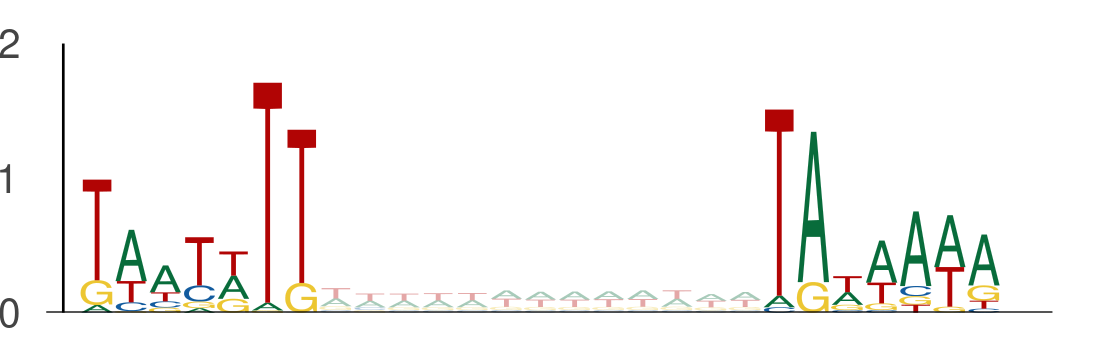

The data file committed next to this chart (first rows):
seq_index, start_position, end_position, is_reversed_complement
1702, 71, 78, 0
1702, 91, 98, 0
3219, 56, 63, 0
3219, 76, 83, 0
4737, 109, 116, 0
4737, 129, 136, 0
1101, 71, 78, 0
1101, 91, 98, 0
2919, 92, 99, 0
2919, 112, 119, 0
2919, 106, 113, 0
2919, 126, 133, 0
13270, 93, 100, 0
13270, 113, 120, 0
13270, 107, 114, 0
13270, 127, 134, 0
5977, 74, 81, 0
5977, 94, 101, 0
11868, 4, 11, 0
11868, 24, 31, 0
1373, 132, 139, 0
1373, 152, 159, 0
9317, 122, 129, 0
9317, 142, 149, 0
10260, 65, 72, 0
10260, 85, 92, 0
3088, 123, 130, 0
3088, 143, 150, 0
5400, 92, 99, 0
5400, 112, 119, 0
7885, 128, 135, 0
7885, 148, 155, 0
8914, 41, 48, 0
8914, 61, 68, 0
8914, 78, 85, 0
8914, 98, 105, 0
6417, 128, 135, 0
6417, 148, 155, 0
6000, 111, 118, 0
6000, 131, 138, 0
6234, 79, 86, 0
6234, 99, 106, 0
13754, 109, 116, 0
13754, 129, 136, 0
13754, 49, 56, 0
13754, 69, 76, 0
5320, 24, 31, 0
5320, 44, 51, 0
5320, 53, 60, 0
5320, 73, 80, 0
4952, 118, 125, 0
4952, 138, 145, 0
4952, 23, 30, 0
4952, 43, 50, 0
6152, 68, 75, 0
6152, 88, 95, 0
11016, 37, 44, 0
11016, 57, 64, 0
7875, 83, 90, 0
7875, 103, 110, 0
... 5,454 more rows
